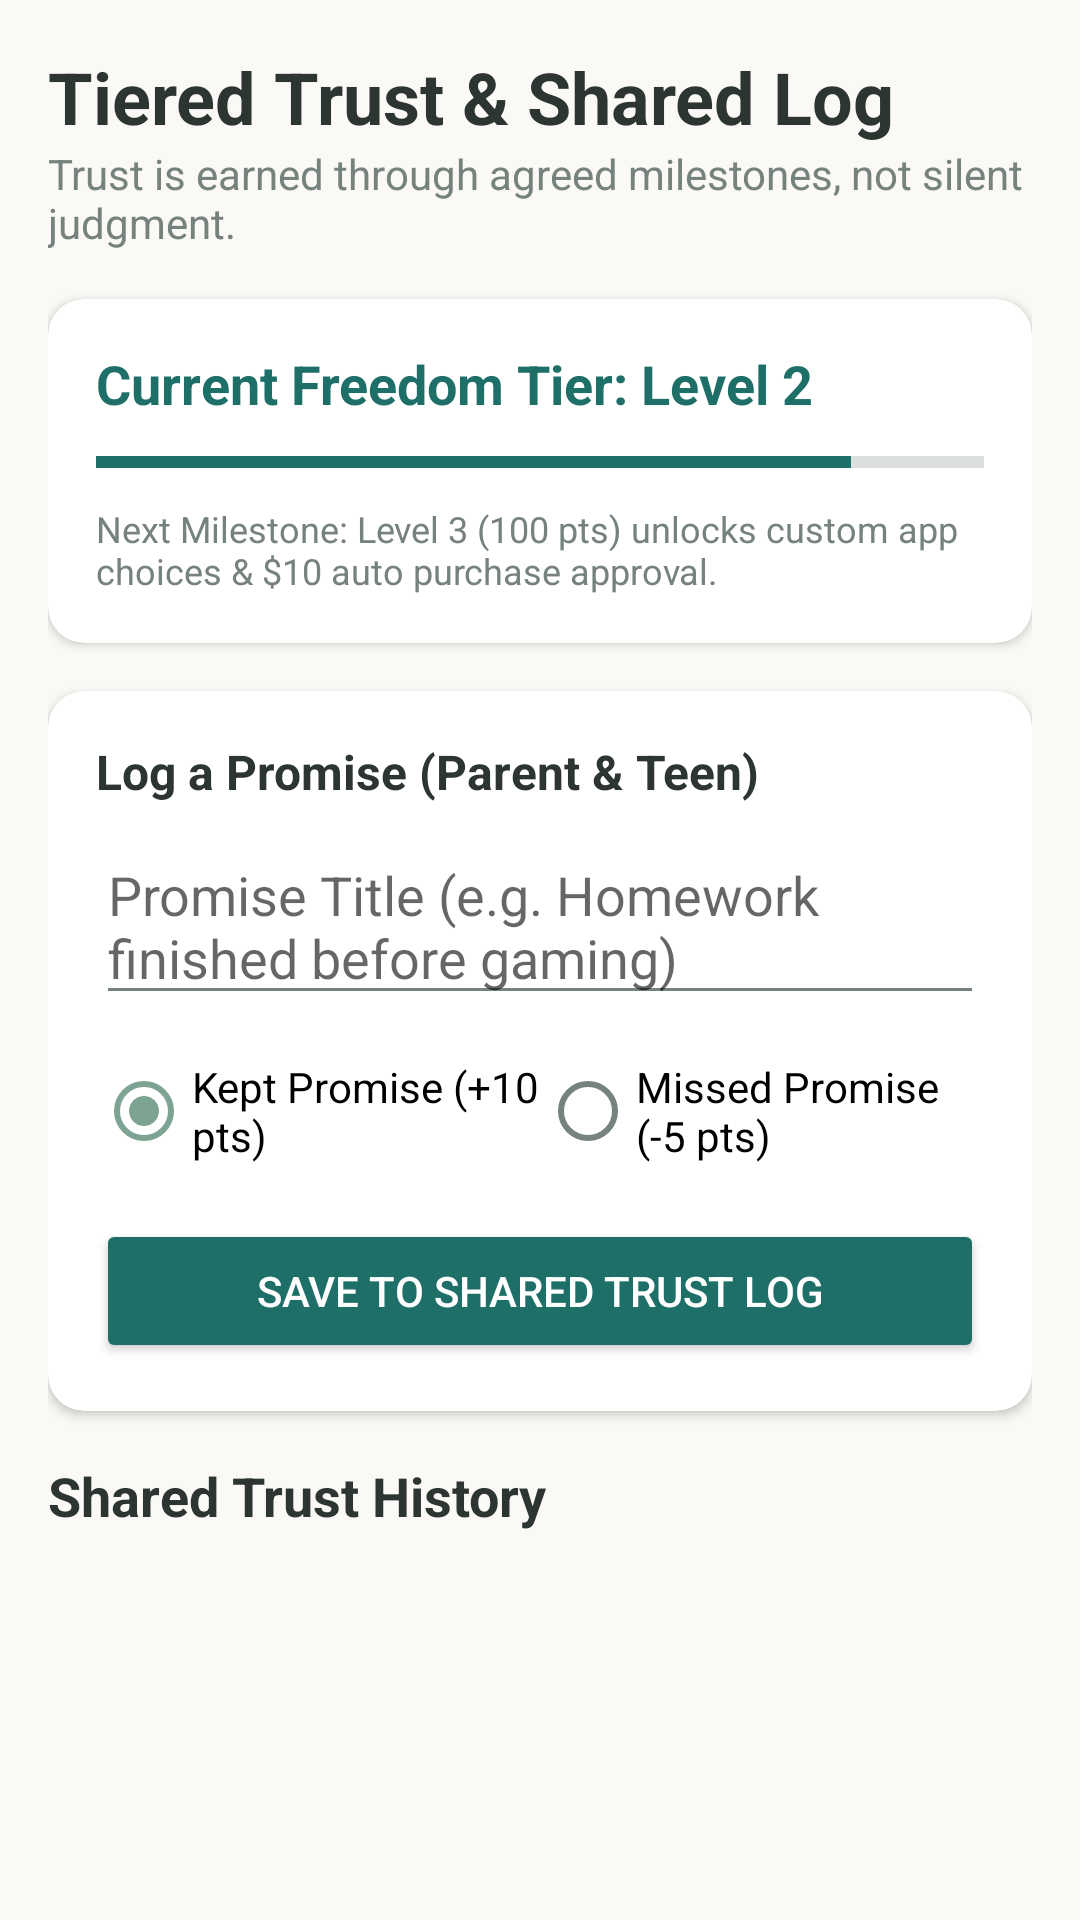

Reconstruct the res/layout file that produces this screen, plus the resources it refers to.
<!-- AndroidManifest.xml: application theme Theme.Familiar -->
<!-- res/layout/fragment_trust.xml -->
<?xml version="1.0" encoding="utf-8"?>
<ScrollView xmlns:android="http://schemas.android.com/apk/res/android"
    xmlns:app="http://schemas.android.com/apk/res-auto"
    android:layout_width="match_parent"
    android:layout_height="match_parent"
    android:padding="16dp">

    <LinearLayout
        android:layout_width="match_parent"
        android:layout_height="wrap_content"
        android:orientation="vertical">

        <TextView
            android:layout_width="wrap_content"
            android:layout_height="wrap_content"
            android:text="Tiered Trust &amp; Shared Log"
            android:textSize="24sp"
            android:textStyle="bold"
            android:textColor="@color/soft_text" />

        <TextView
            android:layout_width="wrap_content"
            android:layout_height="wrap_content"
            android:text="Trust is earned through agreed milestones, not silent judgment."
            android:textSize="14sp"
            android:textColor="@color/subtle_gray"
            android:layout_marginBottom="16dp" />

        
        <com.google.android.material.card.MaterialCardView
            android:layout_width="match_parent"
            android:layout_height="wrap_content"
            android:layout_marginBottom="16dp"
            app:cardCornerRadius="12dp"
            app:cardElevation="2dp"
            app:cardBackgroundColor="@color/calm_surface">

            <LinearLayout
                android:layout_width="match_parent"
                android:layout_height="wrap_content"
                android:orientation="vertical"
                android:padding="16dp">

                <TextView
                    android:id="@+id/tv_trust_tier_header"
                    android:layout_width="wrap_content"
                    android:layout_height="wrap_content"
                    android:text="Current Freedom Tier: Level 2"
                    android:textSize="18sp"
                    android:textStyle="bold"
                    android:textColor="@color/teal_primary" />

                <ProgressBar
                    android:id="@+id/pb_trust_progress"
                    style="?android:attr/progressBarStyleHorizontal"
                    android:layout_width="match_parent"
                    android:layout_height="12dp"
                    android:progress="85"
                    android:max="100"
                    android:progressTint="@color/teal_primary"
                    android:layout_marginTop="8dp" />

                <TextView
                    android:id="@+id/tv_trust_milestone_desc"
                    android:layout_width="wrap_content"
                    android:layout_height="wrap_content"
                    android:text="Next Milestone: Level 3 (100 pts) unlocks custom app choices &amp; $10 auto purchase approval."
                    android:textSize="12sp"
                    android:textColor="@color/subtle_gray"
                    android:layout_marginTop="8dp" />

            </LinearLayout>
        </com.google.android.material.card.MaterialCardView>

        
        <com.google.android.material.card.MaterialCardView
            android:layout_width="match_parent"
            android:layout_height="wrap_content"
            android:layout_marginBottom="16dp"
            app:cardCornerRadius="12dp"
            app:cardElevation="2dp"
            app:cardBackgroundColor="@color/calm_surface">

            <LinearLayout
                android:layout_width="match_parent"
                android:layout_height="wrap_content"
                android:orientation="vertical"
                android:padding="16dp">

                <TextView
                    android:layout_width="wrap_content"
                    android:layout_height="wrap_content"
                    android:text="Log a Promise (Parent &amp; Teen)"
                    android:textSize="16sp"
                    android:textStyle="bold"
                    android:textColor="@color/soft_text" />

                <EditText
                    android:id="@+id/et_promise_title"
                    android:layout_width="match_parent"
                    android:layout_height="wrap_content"
                    android:hint="Promise Title (e.g. Homework finished before gaming)"
                    android:layout_marginTop="8dp" />

                <RadioGroup
                    android:id="@+id/rg_promise_type"
                    android:layout_width="match_parent"
                    android:layout_height="wrap_content"
                    android:orientation="horizontal"
                    android:layout_marginTop="8dp">

                    <RadioButton
                        android:id="@+id/rb_kept"
                        android:layout_width="0dp"
                        android:layout_height="wrap_content"
                        android:layout_weight="1"
                        android:text="Kept Promise (+10 pts)"
                        android:checked="true" />

                    <RadioButton
                        android:id="@+id/rb_missed"
                        android:layout_width="0dp"
                        android:layout_height="wrap_content"
                        android:layout_weight="1"
                        android:text="Missed Promise (-5 pts)" />
                </RadioGroup>

                <Button
                    android:id="@+id/btn_add_trust_entry"
                    android:layout_width="match_parent"
                    android:layout_height="wrap_content"
                    android:text="Save to Shared Trust Log"
                    android:backgroundTint="@color/teal_primary"
                    android:textColor="@color/calm_surface"
                    android:layout_marginTop="12dp" />

            </LinearLayout>
        </com.google.android.material.card.MaterialCardView>

        
        <TextView
            android:layout_width="wrap_content"
            android:layout_height="wrap_content"
            android:text="Shared Trust History"
            android:textSize="18sp"
            android:textStyle="bold"
            android:textColor="@color/soft_text"
            android:layout_marginBottom="8dp" />

        <androidx.recyclerview.widget.RecyclerView
            android:id="@+id/rv_trust_log"
            android:layout_width="match_parent"
            android:layout_height="wrap_content"
            android:nestedScrollingEnabled="false" />

    </LinearLayout>
</ScrollView>
<!-- resources referenced by this layout -->
<resources>
  <color name="calm_surface">#FFFFFF</color>
  <color name="soft_text">#2C3531</color>
  <color name="subtle_gray">#76827D</color>
  <color name="teal_primary">#1D6F68</color>
  <style name="Theme.Familiar" parent="Theme.MaterialComponents.DayNight.NoActionBar">
          <item name="colorPrimary">@color/teal_primary</item>
          <item name="colorPrimaryVariant">@color/teal_dark</item>
          <item name="colorOnPrimary">@color/calm_surface</item>
          <item name="colorSecondary">@color/sage_accent</item>
          <item name="android:colorBackground">@color/warm_cream</item>
          <item name="colorSurface">@color/calm_surface</item>
          <item name="android:textColorPrimary">@color/soft_text</item>
          <item name="android:textColorSecondary">@color/subtle_gray</item>
      </style>
  <color name="teal_dark">#124843</color>
  <color name="sage_accent">#7DA393</color>
  <color name="warm_cream">#FBF9F5</color>
</resources>
